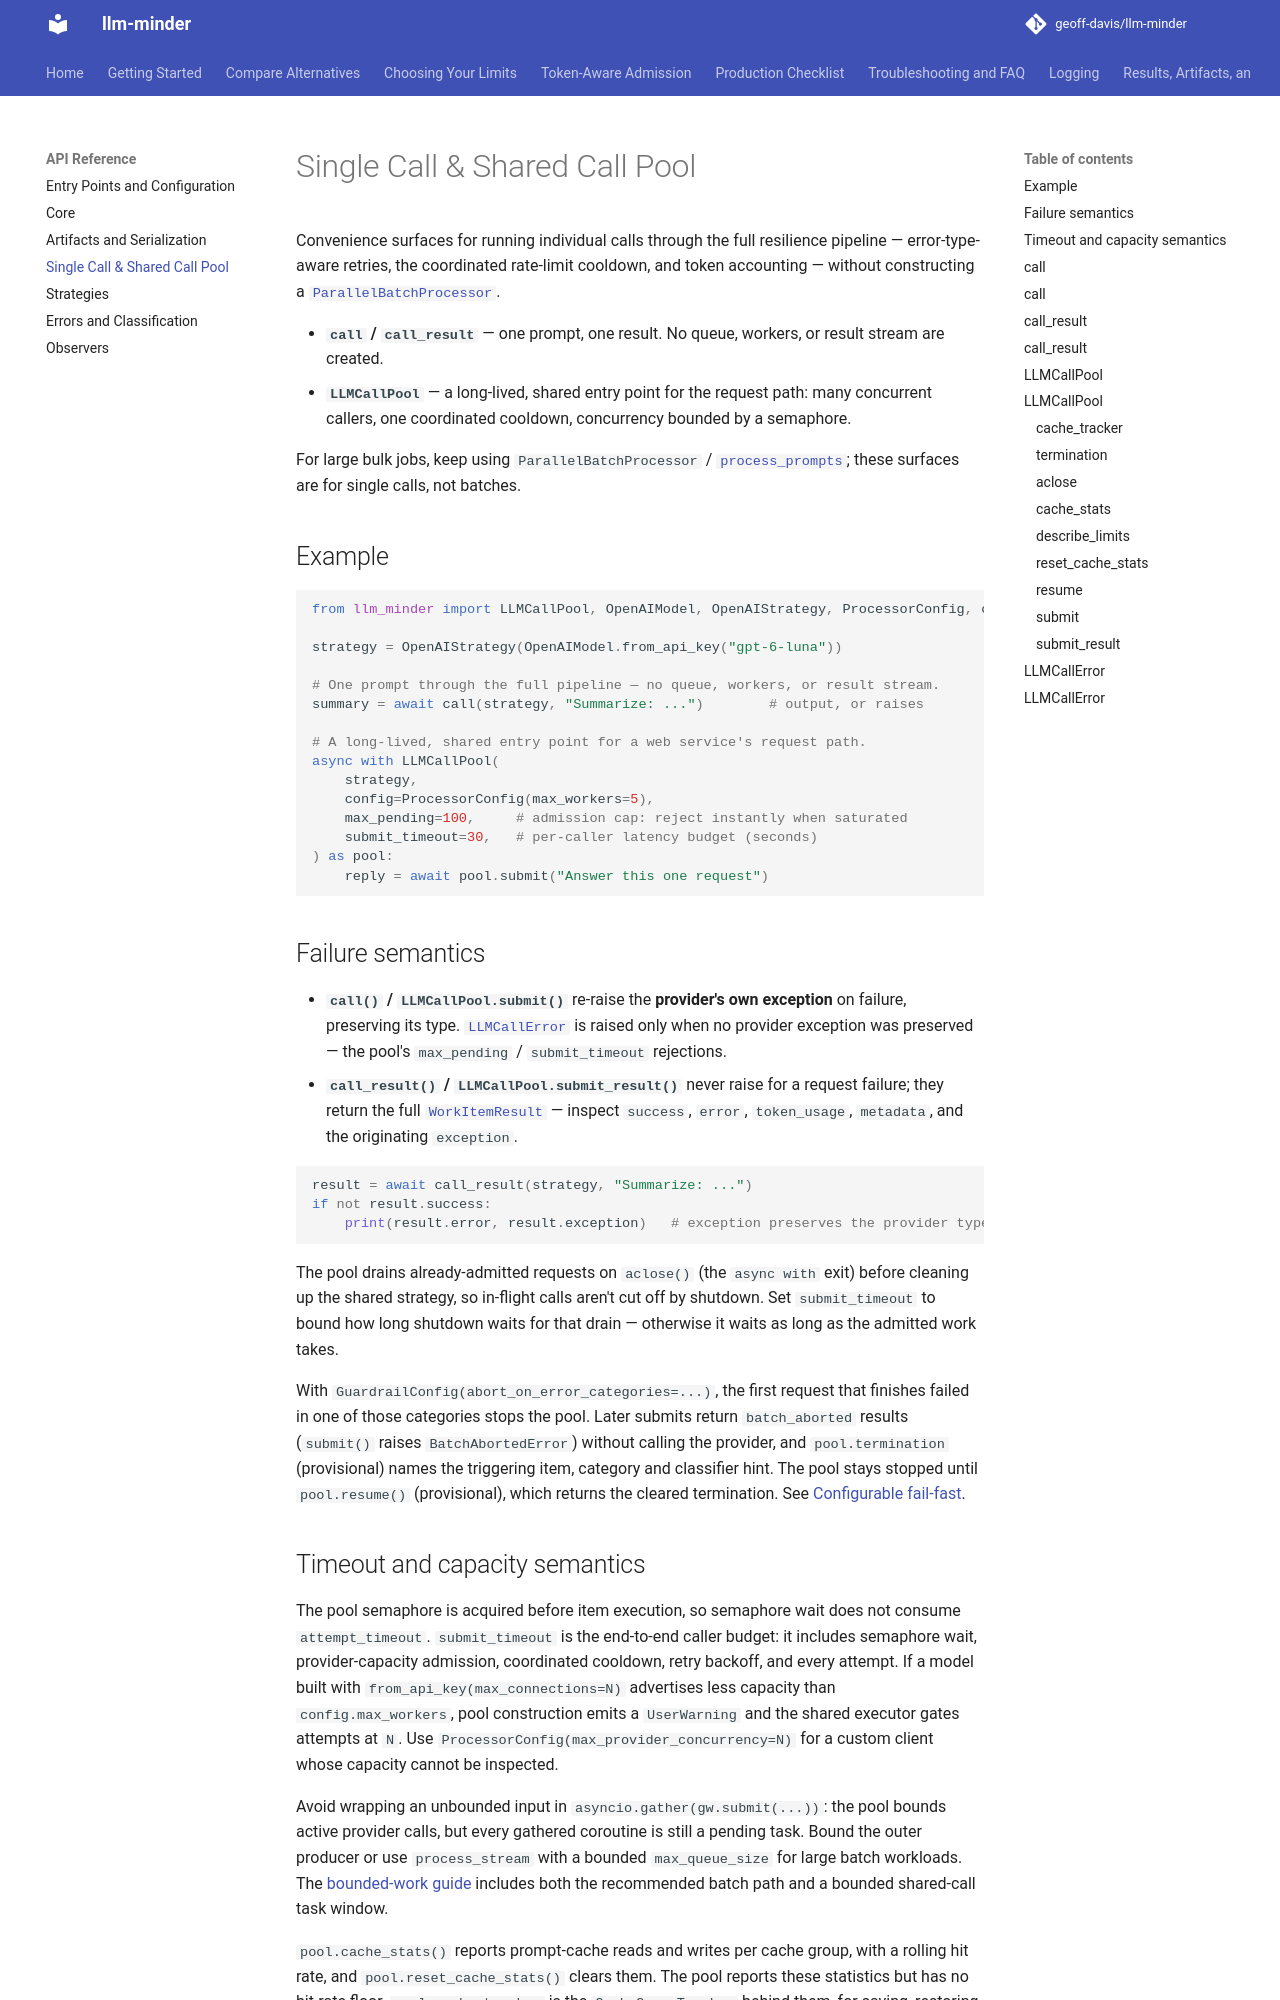

repository: geoff-davis/llm-minder · page: api/single-call-pool/index.html · generator: mkdocs

# Single Call & Shared Call Pool

Convenience surfaces for running individual calls through the full resilience
pipeline — error-type-aware retries, the coordinated rate-limit cooldown, and
token accounting — without constructing a
[`ParallelBatchProcessor`](core.md#parallelbatchprocessor).

- **`call` / `call_result`** — one prompt, one result. No queue, workers, or result
  stream are created.
- **`LLMCallPool`** — a long-lived, shared entry point for the request path: many
  concurrent callers, one coordinated cooldown, concurrency bounded by a
  semaphore.

For large bulk jobs, keep using `ParallelBatchProcessor` /
[`process_prompts`](entrypoints.md#process_prompts); these surfaces are for single calls, not batches.
